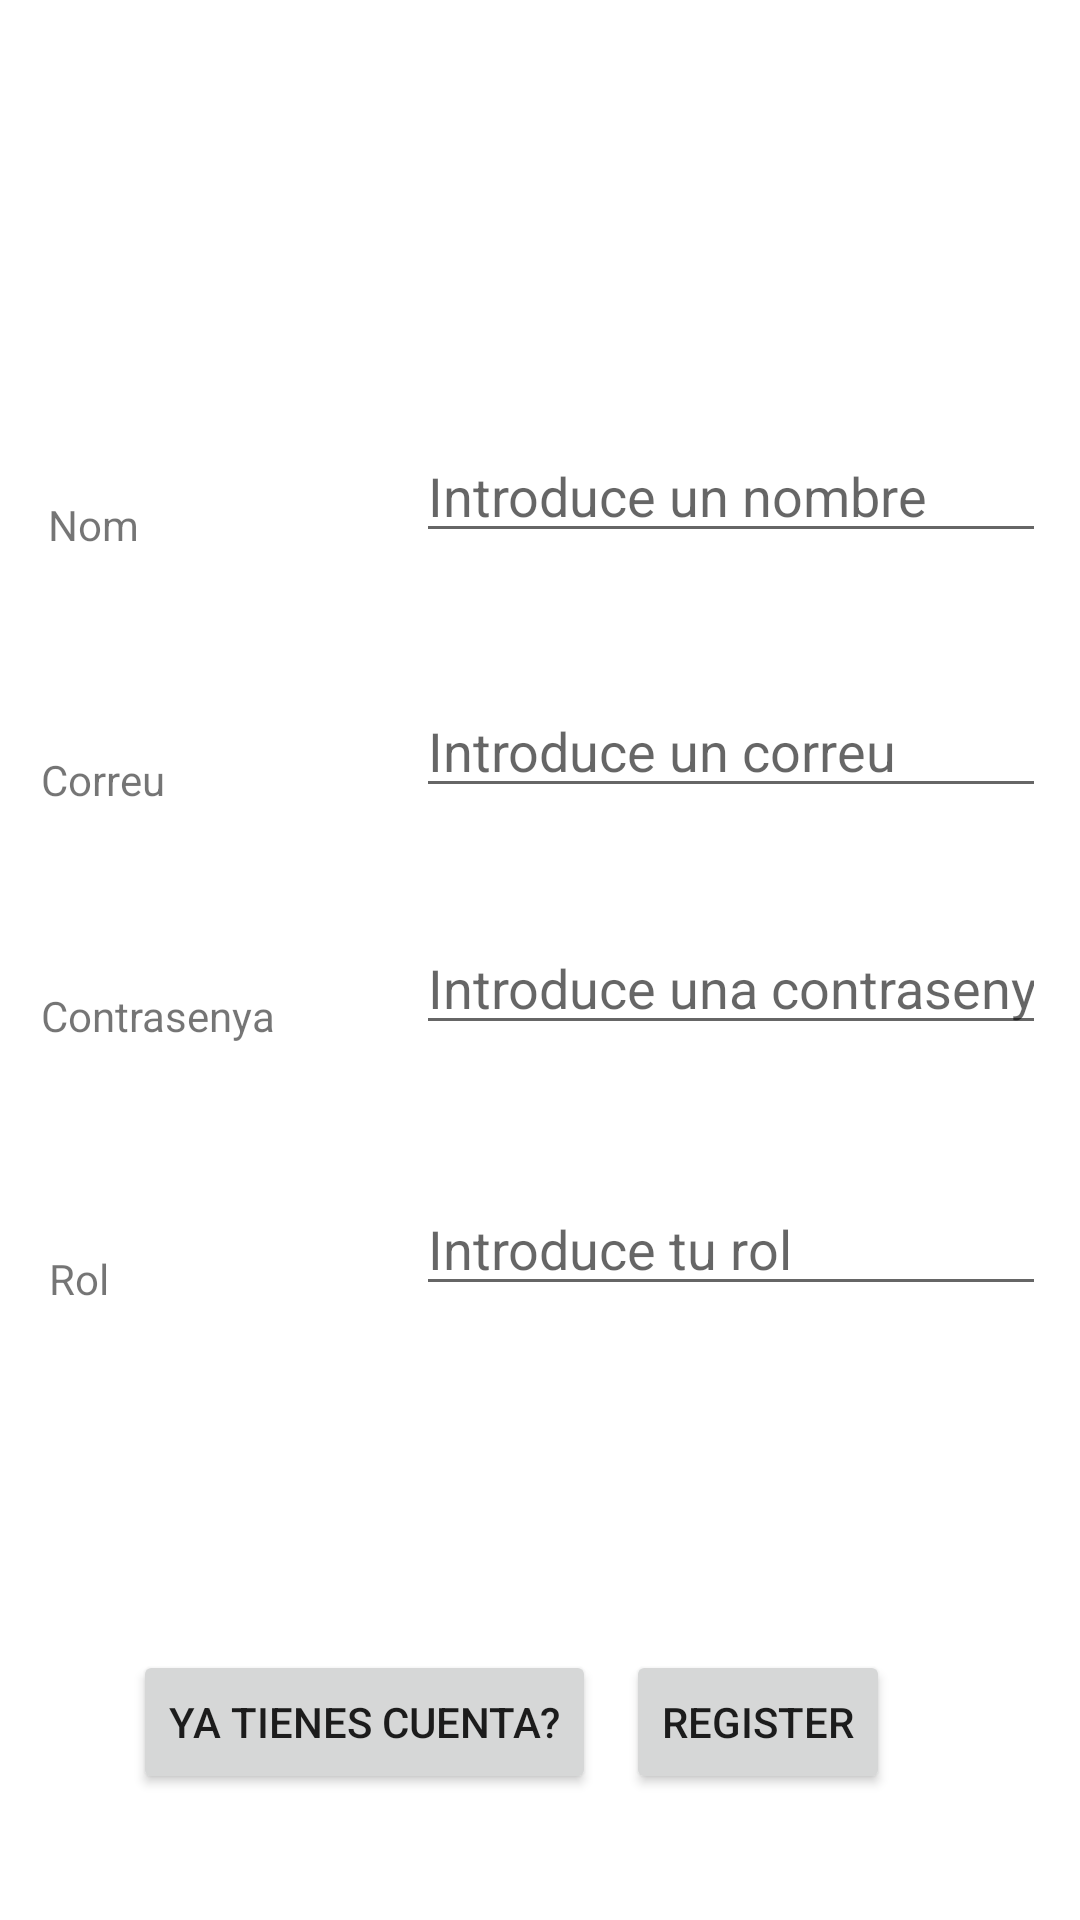

Layout XML and referenced resources for this Android screen:
<!-- AndroidManifest.xml: application theme Theme.DAMTR1G6 -->
<!-- res/layout/activity_register.xml -->
<?xml version="1.0" encoding="utf-8"?>
<androidx.constraintlayout.widget.ConstraintLayout xmlns:android="http://schemas.android.com/apk/res/android"
    xmlns:app="http://schemas.android.com/apk/res-auto"
    xmlns:tools="http://schemas.android.com/tools"
    android:layout_width="match_parent"
    android:layout_height="match_parent"
    tools:context=".Login">

    <EditText
        android:id="@+id/editTextTextRegNom"
        android:layout_width="wrap_content"
        android:layout_height="wrap_content"
        android:ems="10"
        android:hint="Introduce un nombre"
        android:inputType="textPersonName"
        app:layout_constraintBottom_toBottomOf="parent"
        app:layout_constraintEnd_toEndOf="parent"
        app:layout_constraintHorizontal_bias="0.925"
        app:layout_constraintStart_toStartOf="parent"
        app:layout_constraintTop_toTopOf="parent"
        app:layout_constraintVertical_bias="0.239" />

    <EditText
        android:id="@+id/editTextTextRegRol"
        android:layout_width="wrap_content"
        android:layout_height="wrap_content"
        android:ems="10"
        android:hint="Introduce tu rol"
        android:inputType="textPersonName"
        app:layout_constraintBottom_toBottomOf="parent"
        app:layout_constraintEnd_toEndOf="parent"
        app:layout_constraintHorizontal_bias="0.925"
        app:layout_constraintStart_toStartOf="parent"
        app:layout_constraintTop_toTopOf="parent"
        app:layout_constraintVertical_bias="0.658" />

    <TextView
        android:id="@+id/textRegRol"
        android:layout_width="wrap_content"
        android:layout_height="wrap_content"
        android:text="Rol"
        app:layout_constraintBottom_toBottomOf="parent"
        app:layout_constraintEnd_toEndOf="parent"
        app:layout_constraintHorizontal_bias="0.048"
        app:layout_constraintStart_toStartOf="parent"
        app:layout_constraintTop_toTopOf="parent"
        app:layout_constraintVertical_bias="0.671" />

    <TextView
        android:id="@+id/textRegCorreu"
        android:layout_width="wrap_content"
        android:layout_height="wrap_content"
        android:text="Correu"
        app:layout_constraintBottom_toBottomOf="parent"
        app:layout_constraintEnd_toEndOf="parent"
        app:layout_constraintHorizontal_bias="0.043"
        app:layout_constraintStart_toStartOf="parent"
        app:layout_constraintTop_toTopOf="parent"
        app:layout_constraintVertical_bias="0.403" />

    <TextView
        android:id="@+id/textRegContra"
        android:layout_width="wrap_content"
        android:layout_height="wrap_content"
        android:text="Contrasenya"
        app:layout_constraintBottom_toBottomOf="parent"
        app:layout_constraintEnd_toEndOf="parent"
        app:layout_constraintHorizontal_bias="0.048"
        app:layout_constraintStart_toStartOf="parent"
        app:layout_constraintTop_toTopOf="parent"
        app:layout_constraintVertical_bias="0.53" />

    <ImageView
        android:id="@+id/imagelogoLogin2"
        android:layout_width="70dp"
        android:layout_height="70dp"
        app:layout_constraintBottom_toBottomOf="parent"
        app:layout_constraintEnd_toEndOf="parent"
        app:layout_constraintHorizontal_bias="0.0"
        app:layout_constraintStart_toStartOf="parent"
        app:layout_constraintTop_toTopOf="parent"
        app:layout_constraintVertical_bias="0.0"
        app:srcCompat="@drawable/logo" />

    <EditText
        android:id="@+id/editTextTextRegCorreu"
        android:layout_width="wrap_content"
        android:layout_height="wrap_content"
        android:ems="10"
        android:hint="Introduce un correu"
        android:inputType="textEmailAddress"
        app:layout_constraintBottom_toBottomOf="parent"
        app:layout_constraintEnd_toEndOf="parent"
        app:layout_constraintHorizontal_bias="0.925"
        app:layout_constraintStart_toStartOf="parent"
        app:layout_constraintTop_toTopOf="parent"
        app:layout_constraintVertical_bias="0.381" />

    <EditText
        android:id="@+id/editTextTextRegContra"
        android:layout_width="wrap_content"
        android:layout_height="wrap_content"
        android:ems="10"
        android:hint="Introduce una contrasenya"
        android:inputType="textPassword"
        app:layout_constraintBottom_toBottomOf="parent"
        app:layout_constraintEnd_toEndOf="parent"
        app:layout_constraintHorizontal_bias="0.925"
        app:layout_constraintStart_toStartOf="parent"
        app:layout_constraintTop_toTopOf="parent"
        app:layout_constraintVertical_bias="0.513" />

    <TextView
        android:id="@+id/textRegNom"
        android:layout_width="wrap_content"
        android:layout_height="wrap_content"
        android:text="Nom"
        app:layout_constraintBottom_toBottomOf="parent"
        app:layout_constraintEnd_toEndOf="parent"
        app:layout_constraintHorizontal_bias="0.049"
        app:layout_constraintStart_toStartOf="parent"
        app:layout_constraintTop_toTopOf="parent"
        app:layout_constraintVertical_bias="0.266" />

    <Button
        android:id="@+id/btnRegister2"
        android:layout_width="wrap_content"
        android:layout_height="wrap_content"
        android:onClick="launchLogin"
        android:text="Ya tienes cuenta?"
        app:layout_constraintBottom_toBottomOf="parent"
        app:layout_constraintEnd_toEndOf="parent"
        app:layout_constraintHorizontal_bias="0.216"
        app:layout_constraintStart_toStartOf="parent"
        app:layout_constraintTop_toTopOf="parent"
        app:layout_constraintVertical_bias="0.929" />

    <Button
        android:id="@+id/btnLogin2"
        android:layout_width="wrap_content"
        android:layout_height="wrap_content"
        android:onClick="launchPaginaPrincipal"
        android:text="Register"
        app:layout_constraintBottom_toBottomOf="parent"
        app:layout_constraintEnd_toEndOf="parent"
        app:layout_constraintHorizontal_bias="0.767"
        app:layout_constraintStart_toStartOf="parent"
        app:layout_constraintTop_toTopOf="parent"
        app:layout_constraintVertical_bias="0.929" />

</androidx.constraintlayout.widget.ConstraintLayout>
<!-- resources referenced by this layout -->
<resources>
  <style name="Theme.DAMTR1G6" parent="Theme.MaterialComponents.DayNight.NoActionBar">
          
          <item name="colorPrimary">@color/purple_500</item>
          <item name="colorPrimaryVariant">@color/purple_700</item>
          <item name="colorOnPrimary">@color/white</item>
          
          <item name="colorSecondary">@color/teal_200</item>
          <item name="colorSecondaryVariant">@color/teal_700</item>
          <item name="colorOnSecondary">@color/black</item>
          
          <item name="android:statusBarColor">?attr/colorPrimaryVariant</item>
          
      </style>
  <color name="purple_500">#FF6200EE</color>
  <color name="purple_700">#FF3700B3</color>
  <color name="white">#FFFFFFFF</color>
  <color name="teal_200">#FF03DAC5</color>
  <color name="teal_700">#FF018786</color>
  <color name="black">#FF000000</color>
</resources>
